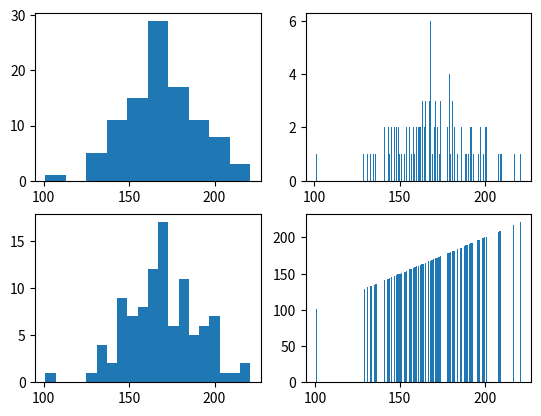

Here is the Python script that generated this plot:
import numpy as np
import matplotlib.pyplot as plt


mu, sigma = 170, 20 # mean and standard deviation
x = np.random.normal(mu,sigma,100).astype('int')
print(x.min(), x.max(), x)

fig,ax = plt.subplots(2,2)
ax[0][0].hist(x)
ax[1][0].hist(x,bins=20)
ax[0][1].hist(x,bins=200)
ax[1][1].bar(x,x)




plt.show()